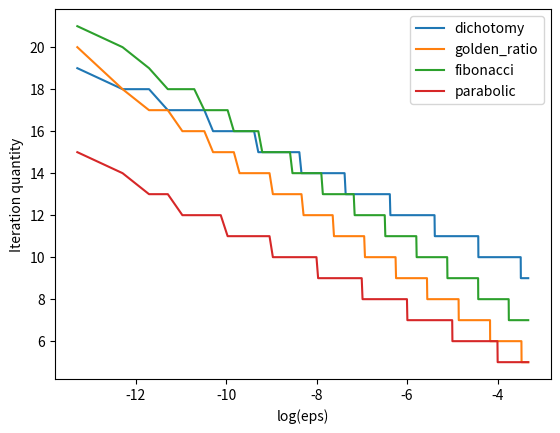

Write Python code to recreate this figure.
import math
import pandas as pd
import numpy as np
import matplotlib.pyplot as plt

NUMBER_OF_EPSILON = 1000


class Data:
    # borders массив кортежей типа [a, b], где a-начало отрезка, b конец
    # lengths массив длин отрезков(включая начальный и все промежуточные)
    # dots массив кортежей типа [a, b], где a-какая-то точка, b какая-то точка, хз какие точно точки, думаю те которые
    # участвуют в вычислении границ
    # func_results массив кортежей типа [a, b], где a-значение f в первой точке, b-во второй
    borders = []
    lengths = []
    dots = []
    func_results = []

    def __init__(self, borders, lengths, dots, func_results):
        self.borders = borders
        self.lengths = lengths
        self.dots = dots
        self.func_results = func_results

    def create_dataframe(self):
        df = pd.DataFrame({
            "start_point": np.array(self.borders)[:, 0],
            "end_point": np.array(self.borders)[:, 1],
            "length": self.lengths,
            "x1": np.array(self.dots)[:, 0],
            "f(x1)": np.array(self.func_results)[:, 0],
            "x2": np.array(self.dots)[:, 1],
            "f(x2)": np.array(self.func_results)[:, 0]
        })
        return df

    def clear_data(self):
        self.borders = []
        self.lengths = []
        self.dots = []
        self.func_results = []


def sign(x):
    if x > 0:
        return 1
    if x < 1:
        return -1
    return 0


def f1(x):
    return -5 * x ** 5 + 4 * x ** 4 - 12 * x ** 3 + 11 * x ** 2 - 2 * x + 1


def f2(x):
    return math.log10(x - 2) ** 2 + math.log10(10 - x) ** 2 - x ** 0.2


def f3(x):
    return -3 * x * math.sin(0.75 * x) + math.exp(-2 * x)


def f4(x):
    return math.exp(3 * x) + 5 * math.exp(- 2 * x)


def f5(x):
    return 0.2 * x * math.log10(x) + (x - 2.3) ** 2


def dichotomy(function, epsilon, data):
    data.clear_data()
    iteration = 0
    delta = epsilon * 0.49
    left_border = function[1]
    right_border = function[2]
    x1 = 0
    while right_border - left_border > epsilon:
        iteration += 1
        middle = (left_border + right_border) / 2
        x1 = middle - delta
        x2 = middle + delta
        fx1 = function[0](x1)
        fx2 = function[0](x2)
        data.borders.append([left_border, right_border])
        data.lengths.append(right_border - left_border)
        data.dots.append([x1, x2])
        data.func_results.append([fx1, fx2])

        if fx1 > fx2:
            left_border = x1

        if fx1 < fx2:
            right_border = x2

        if fx1 == fx2:
            left_border = x1
            right_border = x2

    return x1


def golden_ratio(function, epsilon, data):
    data.clear_data()
    iteration = 0
    left_border = function[1]
    right_border = function[2]

    x1 = 0
    while right_border - left_border > epsilon:
        iteration += 1
        x1 = left_border + 0.381966011 * (right_border - left_border)
        x2 = right_border - 0.381966011 * (right_border - left_border)
        fx1 = function[0](x1)
        fx2 = function[0](x2)
        data.borders.append([left_border, right_border])
        data.lengths.append(right_border - left_border)
        data.dots.append([x1, x2])
        data.func_results.append([fx1, fx2])

        if fx1 > fx2:
            left_border = x1

        if fx1 < fx2:
            right_border = x2

        if fx1 == fx2:
            left_border = x1
            right_border = x2

    return x1


def fibonacci(function, epsilon, data):
    data.clear_data()
    n = get_n(function[1], function[2], epsilon)
    a = function[1]
    b = function[2]
    x1 = a + get_fibonacci(n) / get_fibonacci(n + 2) * (b - a)
    x2 = a + get_fibonacci(n + 1) / get_fibonacci(n + 2) * (b - a)

    for k in range(n):
        k += 1
        fx1 = function[0](x1)
        fx2 = function[0](x2)
        data.borders.append([a, b])
        data.lengths.append(b - a)
        data.dots.append([x1, x2])
        data.func_results.append([fx1, fx2])

        if fx1 < fx2:
            b = x2
            x2 = x1
            x1 = a + get_fibonacci(n - k + 1) / get_fibonacci(n - k + 3) * (b - a)

        if fx1 > fx2:
            a = x1
            x1 = x2
            x2 = a + get_fibonacci(n - k + 2) / get_fibonacci(n - k + 3) * (b - a)

        if fx1 == fx2:
            return x1
    return x1


def combined_brent(function, epsilon):

    a = function[1]
    c = function[2]

    x = w = v = (a + c) / 2

    fx = fw = fv = function[0](x)

    d = e = c - a

    while (c - a) < epsilon:
        g = e
        e = d

        u = 0
        if x != w and w != v and x != v:
            f2 = function[0](x)
            f1 = function[0](v)
            f3 = function[0](w)
            u = x - 0.5 * ((f2 - f3) * (x - w) ** 2 - (f2 - f1) * (x - v) ** 2) /\
                ((x - w) * (f2 - f3) - (x - v) * (f2 - f1))

        if (a + epsilon < u < c - epsilon) and (abs(u - x) < g / 2):
            d = abs(u - x)

        else:
            if x < (c - a) / 2:
                u = x + 0.381966011 * (c - x)
                d = c - x
            else:
                u = x - 0.381966011 * (x - a)
                d = x - a

        if abs(u - x) < epsilon:
            u = x + sign(u - x) * epsilon

        fu = function[0](u)

        if fu < fx:

            if u >= x:
                a = x
            else:
                c = x

            v = w
            w = x
            x = u
            fv = fw
            fw = fx
            fx = fu

        else:
            if u >= x:
                c = u
            else:
                a = u

            if fu <= fw or w == x:
                v = w
                w = u
                fv = fw
                fw = fu
            elif fu <= fv or v == x or v == w:
                v = u
                fv = fu
    return x
                    

def get_fibonacci(n):
    return round(1 / math.sqrt(5) * (((1 + math.sqrt(5)) / 2) ** n - ((1 - math.sqrt(5)) / 2) ** n))


def get_n(left_border, right_border, epsilon):
    argument = math.sqrt(5) * (((right_border - left_border) / epsilon) - 0.5)
    return math.ceil(math.log(argument, ((1 + math.sqrt(5)) / 2)))


functions = [[f1, -0.5, 0.5], [f2, 6, 9.9], [f3, 0, 2 * math.pi], [f4, 0, 1], [f5, 0.5, 2.5]]


def parabolic(function, epsilon, data):
    data.clear_data()
    x1 = function[1]
    x3 = function[2]
    f1 = function[0](x1)
    f3 = function[0](x3)
    data.borders.append([x1, x3])
    data.lengths.append(math.fabs(x3 - x1))
    data.func_results.append([f1, f3])
    data.dots.append([x1, x3])
    while x3 - x1 > epsilon:
        x2 = (x1 + x3) / 2
        f2 = function[0](x2)
        u = x2 - 0.5*((f2 - f3)*(x2 - x1)**2 - (f2 - f1)*(x2 - x3)**2)/((x2 - x1)*(f2 - f3) - (x2 - x3)*(f2 - f1))
        fu = function[0](u)
        data.func_results.append([f2, fu])
        data.dots.append([x2, u])
        if x2 < u:
            x2, u, f2, fu = u, x2, fu, f2
        if f2 < fu:
            x1 = u
            f1 = fu
        if f2 > fu:
            x3 = x2
            f3 = f2
        if f2 == fu:
            x1 = u
            x3 = x2
            f1 = fu
            f3 = f2
        data.borders.append([x1, x3])
        data.lengths.append(math.fabs(x3 - x1))
    return (x1 + x3) / 2


def find_ordinate(functions, method, epsilons):
    data = Data([], [], [], [])
    y = []
    for epsilon in epsilons:
        method(functions[0], epsilon, data)
        y.append(len(data.create_dataframe().values))
    return y


parabolic_data = Data([], [], [], [])
dichotomy_data = Data([], [], [], [])
golden_ratio_data = Data([], [], [], [])
fibonacci_data = Data([], [], [], [])
print(parabolic(functions[0], 0.001, parabolic_data))
print(dichotomy(functions[0], 0.001, dichotomy_data))
print(golden_ratio(functions[0], 0.001, golden_ratio_data))
print(fibonacci(functions[0], 0.001, fibonacci_data))
print(parabolic_data.create_dataframe())
print(golden_ratio_data.create_dataframe())
print(dichotomy_data.create_dataframe())
print(fibonacci_data.create_dataframe())
epsilons = [0.0001 * (i + 1) for i in range(NUMBER_OF_EPSILON)]
x = [math.log2(epsilon) for epsilon in epsilons]
plt.plot(x, find_ordinate(functions, dichotomy, epsilons), label="dichotomy")
plt.plot(x, find_ordinate(functions, golden_ratio, epsilons), label="golden_ratio")
plt.plot(x, find_ordinate(functions, fibonacci, epsilons), label="fibonacci")
plt.plot(x, find_ordinate(functions, parabolic, epsilons), label="parabolic")
plt.xlabel("log(eps)")
plt.ylabel("Iteration quantity")
plt.legend(loc="best")
plt.show()
